Dataset: dataset (GitHub, Divi-Adiffia-Freza-Alana/riceleafdisease). Classes: blast, blight, tungro.

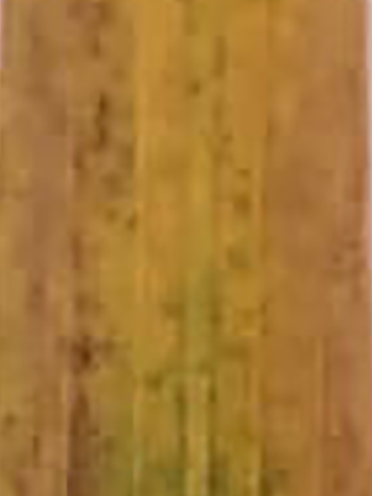
Label: tungro

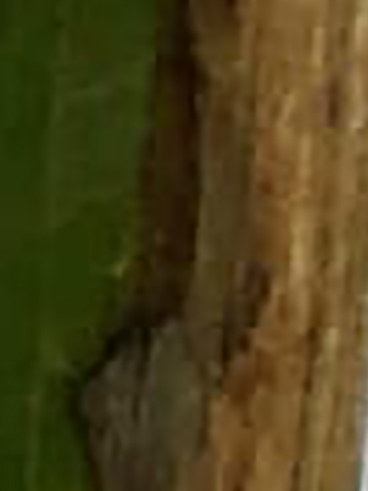
Label: blight

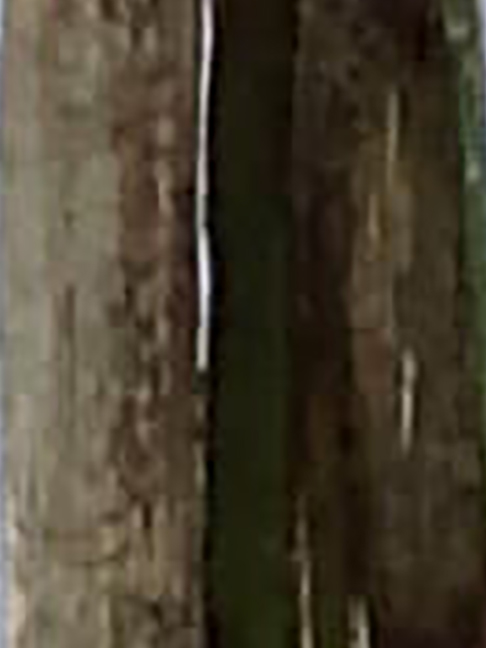
Label: blight

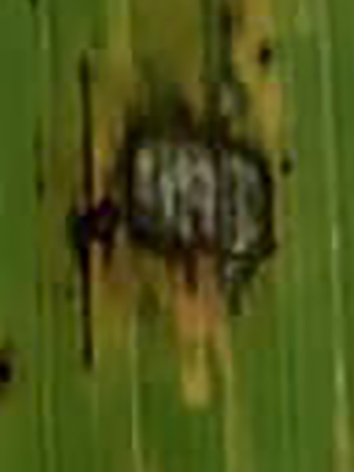
Label: blast

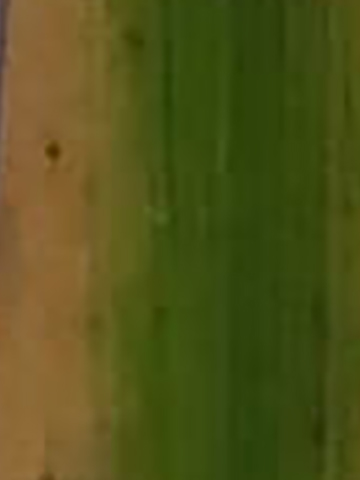
Label: tungro

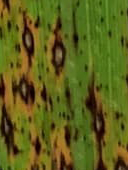
Label: blast
